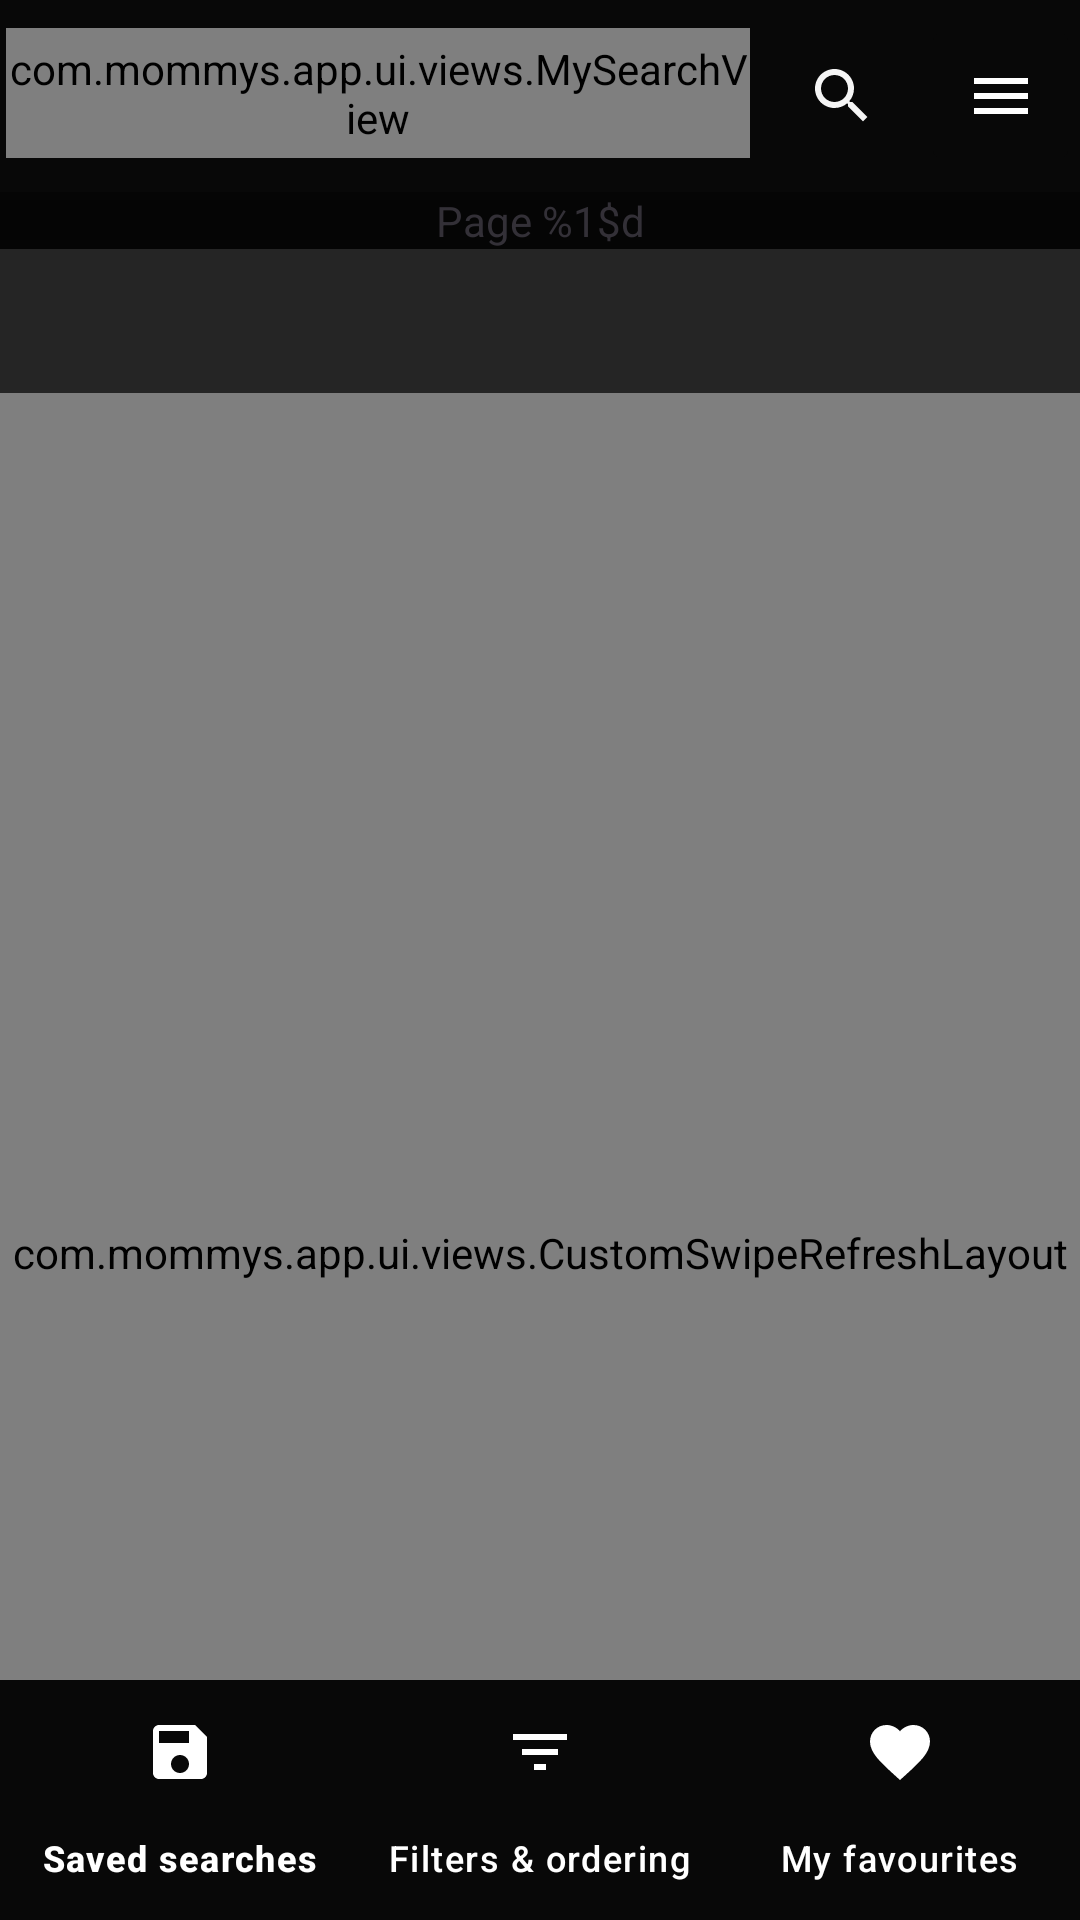

Android layout source for this screen:
<!-- AndroidManifest.xml: application theme Theme.Mommys.Dark -->
<!-- res/layout/activity_main.xml -->
<?xml version="1.0" encoding="utf-8"?>
<androidx.coordinatorlayout.widget.CoordinatorLayout 
    xmlns:android="http://schemas.android.com/apk/res/android"
    xmlns:app="http://schemas.android.com/apk/res-auto"
    android:id="@+id/coordinatorLayout"
    android:layout_width="match_parent"
    android:layout_height="match_parent">

    
    <com.google.android.material.appbar.AppBarLayout
        android:id="@+id/appBar"
        android:fitsSystemWindows="true"
        android:layout_width="match_parent"
        android:layout_height="wrap_content"
        android:backgroundTint="?myToolbarBackgroundColor"
        app:elevation="0dp">

        <com.google.android.material.appbar.MaterialToolbar
            android:id="@+id/toolbar"
            android:layout_width="match_parent"
            android:layout_height="wrap_content"
            app:contentInsetLeft="2dp"
            app:contentInsetStart="2dp"
            app:layout_scrollFlags="scroll|enterAlways">

            <RelativeLayout
                android:id="@+id/toolbar_relative_container"
                android:layout_width="match_parent"
                android:layout_height="wrap_content">

                
                <LinearLayout
                    android:orientation="horizontal"
                    android:focusable="true"
                    android:focusableInTouchMode="true"
                    android:clickable="true"
                    android:layout_width="0dp"
                    android:layout_height="0dp" />

                
                <com.mommys.app.ui.views.MySearchView
                    android:id="@+id/searchView"
                    android:layout_width="0dp"
                    android:layout_height="wrap_content"
                    android:layout_alignParentStart="true"
                    android:layout_toStartOf="@id/btnSearch"
                    android:layout_marginEnd="4dp"
                    android:layout_marginTop="4dp"
                    android:layout_marginBottom="4dp"
                    android:background="@drawable/search_view_background"
                    android:textColor="?mySearchHintTextColor"
                    android:textColorHint="?mySearchHintTextColor"
                    android:hint="@string/main_search_hint"
                    android:maxLines="1"
                    android:inputType="textPersonName"
                    android:imeOptions="actionSearch|flagNoExtractUi|flagNoFullscreen|flagNoPersonalizedLearning"
                    android:searchIcon="@null"
                    android:importantForAutofill="no"
                    app:goIcon="@drawable/ic_search"
                    app:iconifiedByDefault="false"
                    app:searchIcon="@null" />

                
                <ImageButton
                    android:id="@+id/btnSearch"
                    android:layout_width="@dimen/main_btn_width"
                    android:layout_height="@dimen/main_btn_width"
                    android:layout_toStartOf="@id/btnMenu"
                    android:background="?selectableItemBackgroundBorderless"
                    android:contentDescription="@string/cd_search"
                    android:src="@drawable/ic_search"
                    android:tint="?mySearchHintTextColor" />

                
                <ImageButton
                    android:id="@+id/btnMenu"
                    android:longClickable="true"
                    android:layout_width="@dimen/main_btn_width"
                    android:layout_height="@dimen/main_btn_width"
                    android:layout_alignParentEnd="true"
                    android:backgroundTint="?myToolbarBackgroundColor"
                    android:contentDescription="@string/cd_main_menu"
                    android:src="@drawable/ic_menu"
                    android:tooltipText="@string/cd_main_menu" />

            </RelativeLayout>

        </com.google.android.material.appbar.MaterialToolbar>

    </com.google.android.material.appbar.AppBarLayout>

    
    <LinearLayout
        android:id="@+id/lLText"
        android:layout_width="match_parent"
        android:layout_height="match_parent"
        android:orientation="vertical"
        app:layout_behavior="@string/appbar_scrolling_view_behavior">

        
        <TextView
            android:id="@+id/txtPageNr"
            android:layout_width="match_parent"
            android:layout_height="wrap_content"
            android:alpha="?mySecondaryTextAlpha"
            android:background="?myToolbarBackgroundColor"
            android:text="@string/main_page_nr"
            android:textAlignment="center" />

        
        <TextView
            android:id="@+id/txtHiddenPosts"
            android:layout_width="match_parent"
            android:layout_height="wrap_content"
            android:background="?myToolbarBackgroundColor"
            android:textColor="@android:color/holo_orange_dark"
            android:textAlignment="center"
            android:textSize="12sp"
            android:visibility="gone" />

        
        <TextView
            android:id="@+id/txtNetworkStatus"
            android:layout_width="match_parent"
            android:layout_height="wrap_content"
            android:background="@android:color/holo_red_dark"
            android:drawableStart="@drawable/ic_wifi_off"
            android:drawablePadding="8dp"
            android:gravity="center"
            android:padding="8dp"
            android:text="@string/network_offline"
            android:textColor="@android:color/white"
            android:textSize="12sp"
            android:visibility="gone" />

        
        <include
            layout="@layout/banner_ad"
            android:layout_width="match_parent"
            android:layout_height="wrap_content" />

        
        <ProgressBar
            android:id="@+id/progressBar"
            style="@style/Widget.AppCompat.ProgressBar.Horizontal"
            android:layout_width="match_parent"
            android:layout_height="wrap_content"
            android:indeterminate="true"
            android:visibility="gone" />

        
        <com.mommys.app.ui.views.CustomSwipeRefreshLayout
            android:id="@+id/swipeRefreshLayout"
            android:layout_width="match_parent"
            android:layout_height="0dp"
            android:layout_weight="1">

            <androidx.viewpager2.widget.ViewPager2
                android:id="@+id/viewPager"
                android:layout_width="match_parent"
                android:layout_height="match_parent"
                android:orientation="horizontal" />

        </com.mommys.app.ui.views.CustomSwipeRefreshLayout>

        
        <TextView
            android:id="@+id/txtNoResults"
            android:layout_width="match_parent"
            android:layout_height="wrap_content"
            android:gravity="center"
            android:padding="32dp"
            android:text="@string/no_results"
            android:visibility="gone" />

    </LinearLayout>

    
    <include layout="@layout/post_info_frame" />

    
    <com.google.android.material.bottomnavigation.BottomNavigationView
        android:id="@+id/bottomNav"
        android:layout_width="match_parent"
        android:layout_height="wrap_content"
        android:layout_gravity="bottom"
        android:background="@color/darkColorToolbar"
        app:itemIconTint="@color/bottom_nav_item_color"
        app:itemTextColor="@color/bottom_nav_item_color"
        app:itemActiveIndicatorStyle="@null"
        app:labelVisibilityMode="labeled"
        app:layout_behavior="@string/hide_bottom_view_on_scroll_behavior"
        app:menu="@menu/bottom_nav_menu" />

</androidx.coordinatorlayout.widget.CoordinatorLayout>
<!-- res/layout/banner_ad.xml (included above) -->
<?xml version="1.0" encoding="utf-8"?>
<FrameLayout xmlns:android="http://schemas.android.com/apk/res/android"
    android:id="@+id/adContainer"
    android:layout_width="match_parent"
    android:layout_height="wrap_content"
    android:background="?attr/myCommentItemBackgroundColor"
    android:minHeight="48dp" />
<!-- res/layout/post_info_frame.xml (included above) -->
<?xml version="1.0" encoding="utf-8"?>
<FrameLayout xmlns:android="http://schemas.android.com/apk/res/android"
    android:id="@+id/fLInfo"
    android:layout_width="match_parent"
    android:layout_height="match_parent"
    android:background="@color/colorBlack80"
    android:clickable="true"
    android:focusable="true"
    android:visibility="gone" />
<!-- resources referenced by this layout -->
<resources>
  <color name="colorBlack80">#CC000000</color>
  <color name="darkColorToolbar">#ff080808</color>
  <dimen name="main_btn_width">53dp</dimen>
  <!-- drawable ic_menu (drawable) -->
  <vector xmlns:android="http://schemas.android.com/apk/res/android"
      android:width="24dp"
      android:height="24dp"
      android:viewportWidth="24.0"
      android:viewportHeight="24.0"
      android:tint="?myIconTintColor">
      <path
          android:fillColor="?myIconTintColor"
          android:pathData="M3,18h18v-2L3,16v2zM3,13h18v-2L3,11v2zM3,6v2h18L21,6L3,6z"/>
  </vector>
  <!-- drawable ic_search (drawable) -->
  <vector xmlns:android="http://schemas.android.com/apk/res/android"
      android:width="24dp"
      android:height="24dp"
      android:viewportWidth="24.0"
      android:viewportHeight="24.0"
      android:tint="?myIconTintColor">
      <path
          android:fillColor="?myIconTintColor"
          android:pathData="M15.5,14h-0.79l-0.28,-0.27C15.41,12.59 16,11.11 16,9.5 16,5.91 13.09,3 9.5,3S3,5.91 3,9.5 5.91,16 9.5,16c1.61,0 3.09,-0.59 4.23,-1.57l0.27,0.28v0.79l5,4.99L20.49,19l-4.99,-5zM9.5,14C7.01,14 5,11.99 5,9.5S7.01,5 9.5,5 14,7.01 14,9.5 11.99,14 9.5,14z" />
  </vector>
  <!-- drawable ic_wifi_off (drawable) -->
  <vector xmlns:android="http://schemas.android.com/apk/res/android"
      android:width="24dp"
      android:height="24dp"
      android:viewportWidth="24"
      android:viewportHeight="24"
      android:tint="@android:color/white">
      <path
          android:fillColor="@android:color/white"
          android:pathData="M22.99,9C19.15,5.16 13.8,3.76 8.84,4.78l2.52,2.52c3.47,-0.17 6.99,1.05 9.63,3.7l2,-2zM18.99,13c-1.29,-1.29 -2.84,-2.13 -4.49,-2.56l3.53,3.53 0.96,-0.97zM2,3.05L5.07,6.1C3.6,6.82 2.22,7.78 1,9l1.99,2c1.24,-1.24 2.67,-2.16 4.2,-2.77l2.24,2.24C7.81,10.89 6.27,11.73 5,13l2,2c1.35,-1.35 3.11,-2.04 4.89,-2.06l7.08,7.08 1.03,-1.03L3.03,2L2,3.05zM9,17l3,3 3,-3c-1.65,-1.66 -4.34,-1.66 -6,0z"/>
  </vector>
  <!-- drawable search_view_background (drawable) -->
  <?xml version="1.0" encoding="utf-8"?>
  <shape xmlns:android="http://schemas.android.com/apk/res/android"
      android:shape="rectangle">
      
      
      <corners android:radius="4dp" />
      
      
      <stroke
          android:width="1dp"
          android:color="@color/searchViewBorderColor" />
      
      
      <padding
          android:left="8dp"
          android:top="4dp"
          android:right="8dp"
          android:bottom="4dp" />
      
  </shape>
  <string name="cd_main_menu">Menu</string>
  <string name="cd_search">Search</string>
  <string name="main_page_nr">Page %1$d</string>
  <string name="main_search_hint">Search tags…</string>
  <string name="network_offline">No internet connection</string>
  <string name="no_results">No results found</string>
  <color name="searchViewBorderColor">#66FFFFFF</color>
  <color name="colorBlack">#FF000000</color>
  <color name="darkColorBg">#FF121212</color>
  <color name="colorTextImportant">#FF4980BB</color>
  <color name="colorWhite">#FFFFFFFF</color>
  <color name="colorDarkGrey">#8e8e8e</color>
  <color name="darkColorPrimary">#FF1976D2</color>
  <color name="darkColorPrimaryDark">#FF0D47A1</color>
  <color name="colorAccent">#FF4980BB</color>
  <color name="darkColorSurface">#FF1E1E1E</color>
  <color name="darkSearchTextColor">#fff5f5f5</color>
  <color name="darkColorBtn">#FF2D2D2D</color>
  <color name="darkColorCommentBg">#FF252525</color>
  <color name="colorBlack65">#A6000000</color>
  <color name="darkColorPostTitleBG">#E6000000</color>
  <style name="SearchView" parent="Widget.AppCompat.SearchView">
          <item name="suggestionRowLayout">@layout/search_suggestion_layout</item>
          <item name="android:textColor">?mySearchHintTextColor</item>
          <item name="android:textColorHint">?mySearchHintTextColor</item>
          <item name="android:editTextColor">?mySearchHintTextColor</item>
      </style>
</resources>
